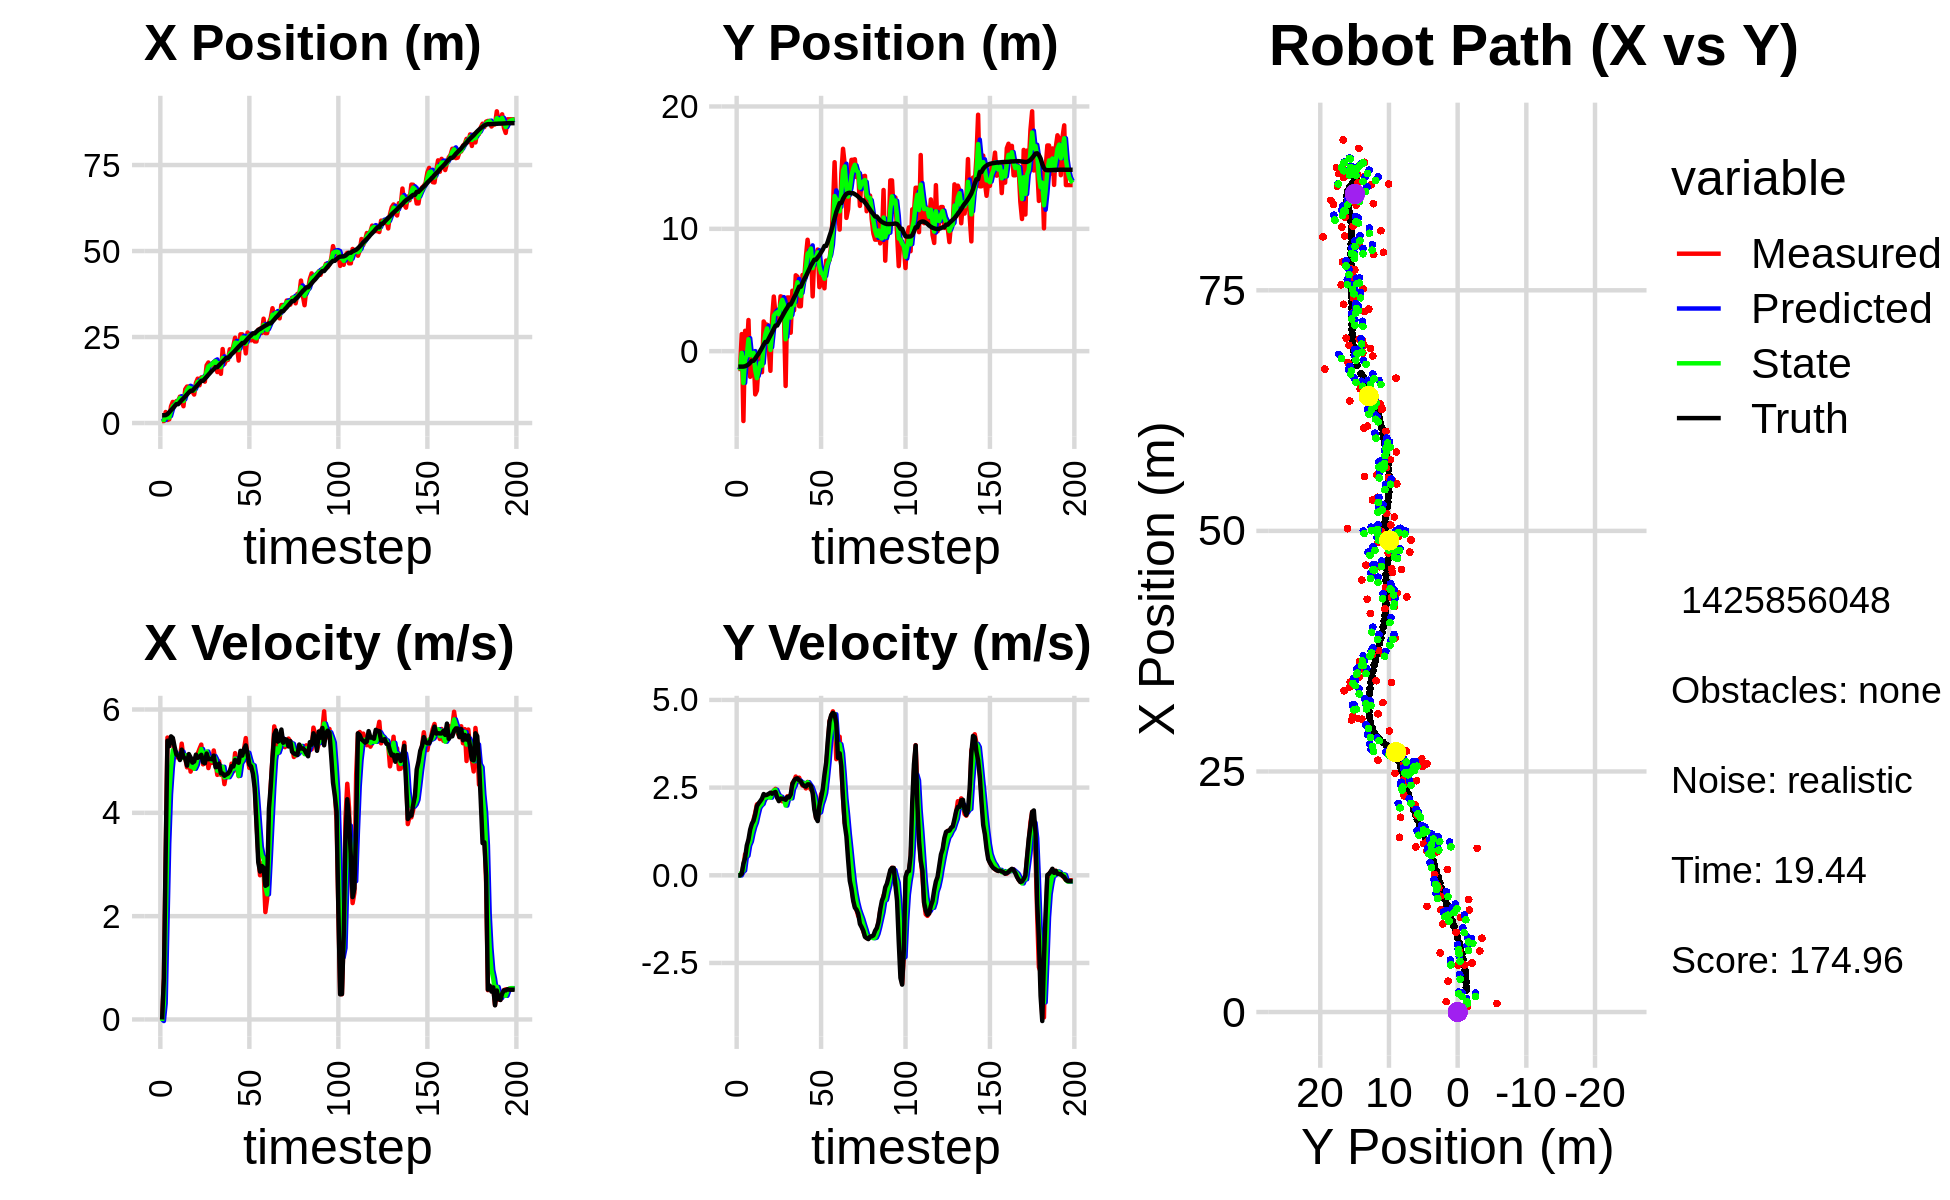

The data file committed next to this chart (first rows):
2.572495132254794648e+00, -2.946681261370057481e+00, 0.000000000000000000e+00, 0.000000000000000000e+00, 0.000000000000000000e+00, 0.000000000000000000e+00, 0.000000000000000000e+00, 0.000000000000000000e+00, 1.397387728197195367e+00, -1.279353575690965972e+00, 0.000000000000000000e+00, 0.000000000000000000e+00, 2.270888805022015511e+00, -1.262993931785128421e+00, 0.000000000000000000e+00, 0.000000000000000000e+00, 0.000000000000000000e+00, -4.015590820927172899e-04
5.885539051902701768e-01, -1.457275614203713987e+00, 0.000000000000000000e+00, -0.000000000000000000e+00, 1.397387728197195367e+00, -1.279353575690965972e+00, 0.000000000000000000e+00, 0.000000000000000000e+00, 1.087394595497678917e+00, -1.359989419670848187e+00, -3.020117356590039034e-02, -5.883815744206352498e-03, 2.270888805022015511e+00, -1.262993931785128421e+00, 0.000000000000000000e+00, 0.000000000000000000e+00, 0.000000000000000000e+00, 2.221940230811014771e-04
5.885539051902701768e-01, -1.457275614203713987e+00, 7.859999651929293618e-01, 2.751457404667700620e-04, 1.084374478141088893e+00, -1.360577801245268725e+00, -3.020117356590039034e-02, -5.883815744206352498e-03, 8.558746483892704093e-01, -1.403116719835492576e+00, 3.106538869920942303e-01, -3.556890077580907895e-03, 2.270888805022015511e+00, -1.262993931785128421e+00, 8.000000000000000444e-01, 0.000000000000000000e+00, 8.000000119209289551e-01, -3.500581951811909676e-04
3.210261106035444456e+00, 1.398013474844266080e+00, 3.127888805214641632e+00, 2.637713913648240954e-02, 8.869400370884797935e-01, -1.403472408843250641e+00, 3.106538869920942303e-01, -3.556890077580907895e-03, 1.897075415624968731e+00, -1.430559583065604823e-01, 1.843480327220095694e+00, 9.561099163856860705e-02, 2.304763317226380614e+00, -1.262981770536066195e+00, 3.200000000000000178e+00, 4.200000000000000261e-02, 3.200000047683715820e+00, -8.432689122855663300e-03
8.853409285751202562e-01, -5.709351712634167519e+00, 5.456845026269299126e+00, 2.795367933095000423e-01, 2.081423448346978233e+00, -1.334948591427036202e-01, 1.843480327220095694e+00, 9.561099163856860705e-02, 1.625193090786531291e+00, -2.601308938273898974e+00, 3.404877081445026210e+00, 1.353801781614271948e-01, 2.588485240402671472e+00, -1.260111027335963474e+00, 5.395999999999999908e+00, 3.310000000000000164e-01, 5.406000137329101562e+00, -5.118207633495330811e-02
1.084683894647479718e+00, 1.665694070587909081e+00, 5.336254021597243380e+00, 6.010755259464498623e-01, 1.965680798931033868e+00, -2.587770920457756141e+00, 3.404877081445026210e+00, 1.353801781614271948e-01, 1.600268462006962711e+00, -6.685105605287520181e-01, 4.358897023873199217e+00, 5.062516392449603053e-01, 3.143725871623277879e+00, -1.232826159967337798e+00, 5.288999999999999702e+00, 4.879999999999999893e-01, 5.310999870300292969e+00, -1.121671870350837708e-01
4.879922985850319250e+00, -5.395886554342794322e-02, 5.412770282602595628e+00, 6.096943157643831546e-01, 2.036158164394282544e+00, -6.178853966042560097e-01, 4.358897023873199217e+00, 5.062516392449603053e-01, 3.408169291815437596e+00, -3.661432307291133670e-01, 4.868716704875557078e+00, 5.597589193525390749e-01, 3.751090526588303220e+00, -1.167519780184025802e+00, 5.480000000000000426e+00, 8.489999999999999769e-01, 5.545000076293945312e+00, -1.121671870350837708e-01
6.145317673528988500e+00, 2.545714272663997857e+00, 5.432192716276105671e+00, 9.578810055089815867e-01, 3.895040962302993570e+00, -3.101673387938594373e-01, 4.868716704875557078e+00, 5.597589193525390749e-01, 4.895322877675945428e+00, 9.771882427846525498e-01, 5.211441551487776991e+00, 8.511468060895545085e-01, 4.274856090136904818e+00, -1.080818759867727685e+00, 5.450000000000000178e+00, 1.018999999999999906e+00, 5.545000076293945312e+00, -1.745398640632629395e-01
5.094894647381324582e+00, -2.093511688029873863e+00, 5.118212041657877798e+00, 1.164434307943326585e+00, 5.416467032824723304e+00, 1.062302923393608101e+00, 5.211441551487776991e+00, 8.511468060895545085e-01, 5.264098990104718823e+00, -3.373036213546543038e-01, 5.164171919486929774e+00, 9.632673252119154927e-01, 4.883517741677726676e+00, -9.454980958447649630e-01, 5.278999999999999915e+00, 1.302000000000000046e+00, 5.436999797821044922e+00, -2.237003296613693237e-01
6.377670049648763495e+00, -1.998047994740637934e-01, 5.074906370247968646e+00, 1.394451309181177878e+00, 5.780516182053411889e+00, -2.409768888334627435e-01, 5.164171919486929774e+00, 9.632673252119154927e-01, 6.046336566732666284e+00, -2.116963126989953037e-01, 5.135781866298884779e+00, 1.197180701831590088e+00, 5.481978892993280006e+00, -7.831531332545084156e-01, 5.128999999999999559e+00, 1.467999999999999972e+00, 5.335000038146972656e+00, -2.681559026241302490e-01
6.377670049648763495e+00, -1.998047994740637934e-01, 5.088749179839022752e+00, 1.585411924830333108e+00, 6.559914753362554585e+00, -9.197824251583629207e-02, 5.135781866298884779e+00, 1.197180701831590088e+00, 6.474418290062243564e+00, -1.331671252325743182e-01, 5.111142054444584915e+00, 1.377894990885831783e+00, 5.481978892993280006e+00, -7.831531332545084156e-01, 5.104000000000000092e+00, 1.554999999999999938e+00, 5.335000038146972656e+00, -3.020213246345520020e-01
7.671049952321453702e+00, -3.531818913706128438e+00, 5.054036430622047327e+00, 1.779010295718888024e+00, 6.985532495506702411e+00, 4.622373856008860082e-03, 5.111142054444584915e+00, 1.377894990885831783e+00, 7.292723317702267671e+00, -1.563000230293334347e+00, 5.100443102129697870e+00, 1.504938054857758889e+00, 6.066779613169734020e+00, -6.029496662780365890e-01, 5.022000000000000242e+00, 1.735999999999999988e+00, 5.313000202178955078e+00, -3.384535908699035645e-01
6.346547335443352367e+00, -3.215843246838794300e+00, 5.339364910817031351e+00, 2.020857395331505213e+00, 7.802767627915237370e+00, -1.412506424807558503e+00, 5.100443102129697870e+00, 1.504938054857758889e+00, 7.141690523023863868e+00, -2.206423210425614290e+00, 5.185589149719546320e+00, 1.726116410818016256e+00, 6.662726879078592290e+00, -3.954198830109650897e-01, 5.222999999999999865e+00, 1.975000000000000089e+00, 5.584000110626220703e+00, -3.618205189704895020e-01
4.895227670627846805e+00, -1.040705130876898643e+00, 5.067737959092617928e+00, 2.045546050754531109e+00, 7.660249437995818589e+00, -2.033811569343812575e+00, 5.185589149719546320e+00, 1.726116410818016256e+00, 6.412706333987873819e+00, -1.584471664977312733e+00, 5.061681890386155125e+00, 1.921677596972651392e+00, 7.164527416105773483e+00, -2.058700794540571366e-01, 5.078000000000000291e+00, 2.048999999999999932e+00, 5.475999832153320312e+00, -3.836410939693450928e-01
9.821520566605443037e+00, -4.230378143560886706e-01, 5.058464667585004904e+00, 2.041802971500234154e+00, 6.918874523026489420e+00, -1.392303905280047660e+00, 5.061681890386155125e+00, 1.921677596972651392e+00, 8.247354078641436104e+00, -9.572905704309744301e-01, 5.113641820161735296e+00, 1.990729011359650524e+00, 7.750054836188992269e+00, 2.929623288866807160e-02, 5.051000000000000156e+00, 2.115000000000000213e+00, 5.475999832153320312e+00, -3.836410939693450928e-01
1.060860204634282233e+01, -1.718994426104839102e+00, 4.880264950002525026e+00, 2.117880035378286951e+00, 8.758718260657609278e+00, -7.582176692950093333e-01, 5.113641820161735296e+00, 1.990729011359650524e+00, 9.590608344635128901e+00, -1.183593798759269955e+00, 5.044541551115862887e+00, 2.035367898778615459e+00, 8.322656154273836648e+00, 2.760527862528101561e-01, 4.913999999999999702e+00, 2.186999999999999833e+00, 5.377999782562255859e+00, -4.094422459602355957e-01
1.061181294874911529e+01, 2.429035975277269888e+00, 5.057264661185382870e+00, 2.274005275461197240e+00, 1.009506249974671555e+01, -9.800570088814084535e-01, 5.044541551115862887e+00, 2.035367898778615459e+00, 1.033149931699698776e+01, 5.470633647609786099e-01, 5.060363576370365379e+00, 2.193290824680974360e+00, 8.895083903738687070e+00, 5.328769218608072622e-01, 5.136999999999999567e+00, 2.315999999999999837e+00, 5.635000228881835938e+00, -4.225638508796691895e-01
9.154246106437151198e+00, 2.167890859107336698e+00, 4.797417598256135562e+00, 2.156939219305749944e+00, 1.083753567463402412e+01, 7.663924472290760681e-01, 5.060363576370365379e+00, 2.193290824680974360e+00, 1.007185797437981556e+01, 1.389666600671613406e+00, 4.895642235314308088e+00, 2.207273296726005807e+00, 9.384694575610863509e+00, 7.535088787517694175e-01, 5.070999999999999730e+00, 2.282999999999999918e+00, 5.561999797821044922e+00, -4.225247502326965332e-01
9.154246106437151198e+00, 2.167890859107336698e+00, 4.933885125788061821e+00, 2.277088872082036808e+00, 1.056142219791124681e+01, 1.610393930344214075e+00, 4.895642235314308088e+00, 2.207273296726005807e+00, 9.920339376176025681e+00, 1.860980658842793511e+00, 4.886074901190672115e+00, 2.248115012952050851e+00, 9.384694575610863509e+00, 7.535088787517694175e-01, 4.972999999999999865e+00, 2.295999999999999819e+00, 5.478000164031982422e+00, -4.323929250240325928e-01
8.282291889145573904e+00, 2.146087417889498139e-01, 4.915441289643483813e+00, 2.285974183893368483e+00, 1.040894686629509280e+01, 2.085792160137998508e+00, 4.886074901190672115e+00, 2.248115012952050851e+00, 9.446496954455490425e+00, 1.253644415044326443e+00, 4.852449113891293742e+00, 2.224395081389497708e+00, 9.961188792702353467e+00, 1.017555785669022939e+00, 4.993000000000000327e+00, 2.323999999999999844e+00, 5.506999969482421875e+00, -4.353068470954895020e-01
1.168828046270710175e+01, -1.606087135619275630e+00, 4.933576086169787267e+00, 2.294407948889531035e+00, 9.931741865844619710e+00, 1.476083923183276303e+00, 4.852449113891293742e+00, 2.224395081389497708e+00, 1.073447503555251714e+01, 1.011610213225722088e-01, 4.925830188808572707e+00, 2.215248771223654600e+00, 1.053363943065739505e+01, 1.283972812365603788e+00, 5.126000000000000334e+00, 2.355999999999999872e+00, 5.640999794006347656e+00, -4.353068470954895020e-01
1.290652298915437335e+01, 2.738356901324105586e+00, 5.144496630291072847e+00, 2.355232119046777317e+00, 1.122705805443337468e+01, 3.226858984449376688e-01, 4.925830188808572707e+00, 2.215248771223654600e+00, 1.199218509512707520e+01, 1.400062259495027606e+00, 5.067342028274052446e+00, 2.344803627209386399e+00, 1.112082242919564301e+01, 1.553337884741163633e+00, 5.065000000000000391e+00, 2.325000000000000178e+00, 5.572999954223632812e+00, -4.293345510959625244e-01
1.097774708243924202e+01, 4.465120388309157917e+00, 5.237540445624007113e+00, 2.413806406567449603e+00, 1.249891929795447965e+01, 1.634542622215966245e+00, 5.067342028274052446e+00, 2.344803627209386399e+00, 1.181011110688407939e+01, 2.900745168353364267e+00, 5.116923000384385745e+00, 2.418283277709758483e+00, 1.170322370483973629e+01, 1.821375204418513860e+00, 5.083999999999999631e+00, 2.354000000000000092e+00, 5.602000236511230469e+00, -4.318535923957824707e-01
1.326136827408076968e+01, 3.014882160772951902e+00, 5.320648592781391351e+00, 2.465196283837024716e+00, 1.232180340692251796e+01, 3.142573496124340338e+00, 5.116923000384385745e+00, 2.418283277709758483e+00, 1.275175360110567979e+01, 3.086552833011548813e+00, 5.234565522705382001e+00, 2.440064395456280621e+00, 1.228926992386859496e+01, 2.092751336924163041e+00, 5.123000000000000220e+00, 2.375000000000000000e+00, 5.646999835968017578e+00, -4.338806271553039551e-01
1.326136827408076968e+01, 3.014882160772951902e+00, 4.938849638086052707e+00, 2.215476113326170005e+00, 1.327521015337621790e+01, 3.330559272557176875e+00, 5.234565522705382001e+00, 2.440064395456280621e+00, 1.326194799059974905e+01, 3.183841253339620536e+00, 5.094316784539746124e+00, 2.326967363199932581e+00, 1.228926992386859496e+01, 2.092751336924163041e+00, 4.979000000000000092e+00, 2.210999999999999854e+00, 5.447000026702880859e+00, -4.216735959053039551e-01
1.203120070707924505e+01, 2.507522581697978925e+00, 5.155604190149640331e+00, 2.206673335511624146e+00, 1.377137966905372402e+01, 3.416537989659613750e+00, 5.094316784539746124e+00, 2.326967363199932581e+00, 1.298307320452798486e+01, 3.010133937164532369e+00, 5.085894465858916469e+00, 2.243519353579217501e+00, 1.287044668144782911e+01, 2.354513717360580127e+00, 4.958000000000000185e+00, 2.113999999999999879e+00, 5.389999866485595703e+00, -4.044211804866790771e-01
1.677952337228668256e+01, 4.483402324923441817e+00, 5.154391782187857096e+00, 2.199332258172316923e+00, 1.349166265111387730e+01, 3.234485872522454120e+00, 5.085894465858916469e+00, 2.243519353579217501e+00, 1.498944525337296341e+01, 3.791378618793210364e+00, 5.186370169997577939e+00, 2.240700451305354779e+00, 1.344080495823804533e+01, 2.599731756256081550e+00, 5.147999999999999687e+00, 2.188000000000000167e+00, 5.592999935150146484e+00, -4.033020138740539551e-01
1.760700082758477691e+01, 4.430226040545060862e+00, 4.865996216485470427e+00, 2.110567641423764407e+00, 1.550808227037272147e+01, 4.015448663923745443e+00, 5.186370169997577939e+00, 2.240700451305354779e+00, 1.645429108155215303e+01, 4.197836512643094764e+00, 5.078963908099431990e+00, 2.181824587203466503e+00, 1.402834653865552816e+01, 2.850659681455800065e+00, 5.038000000000000256e+00, 2.185000000000000053e+00, 5.491000175476074219e+00, -4.092485010623931885e-01
1.661528396609486435e+01, 3.074040536131702694e+00, 5.021957706590518100e+00, 2.178214071811187313e+00, 1.696218747236209623e+01, 4.416018971363441459e+00, 5.078963908099431990e+00, 2.181824587203466503e+00, 1.680308110779038344e+01, 3.816308997955677018e+00, 5.044715408430205272e+00, 2.159675288105837865e+00, 1.460706663087107948e+01, 3.100743128381896252e+00, 5.043000000000000149e+00, 2.173999999999999932e+00, 5.491000175476074219e+00, -4.092485010623931885e-01
1.701592540696554323e+01, -2.844241308576880289e+00, 4.967042539215417385e+00, 2.118605542235914463e+00, 1.730755264863340415e+01, 4.032276526766260361e+00, 5.044715408430205272e+00, 2.159675288105837865e+00, 1.717357480759104149e+01, 9.725007709077950757e-01, 5.001543000792270099e+00, 1.988165920406828269e+00, 1.518609571415681003e+01, 3.348134351945820431e+00, 5.036999999999999922e+00, 2.152000000000000135e+00, 5.478000164031982422e+00, -4.031680524349212646e-01
1.772862648925143603e+01, 4.388225329392875018e+00, 5.206766686961015189e+00, 2.252222916617155679e+00, 1.767372910767026895e+01, 1.171317362948477880e+00, 5.001543000792270099e+00, 1.988165920406828269e+00, 1.770329334399503196e+01, 2.615469380476672434e+00, 5.100042730077410269e+00, 2.166766103891370143e+00, 1.567226743669100664e+01, 3.558614088285052102e+00, 5.107000000000000206e+00, 2.232000000000000206e+00, 5.573999881744384766e+00, -4.082539677619934082e-01
1.772862648925143603e+01, 4.388225329392875018e+00, 4.980963150486129365e+00, 2.209435630370256920e+00, 1.821329761700277317e+01, 2.832145990865809537e+00, 5.100042730077410269e+00, 2.166766103891370143e+00, 1.799075671475348059e+01, 3.525094910249078062e+00, 5.033115297242598096e+00, 2.222517390018227790e+00, 1.624578237485619425e+01, 3.814341379643994667e+00, 4.883000000000000007e+00, 2.217999999999999972e+00, 5.362999916076660156e+00, -4.174988865852355957e-01
1.482580590185514602e+01, 1.506877733622018933e+00, 4.734566271392817605e+00, 2.233631263142003665e+00, 1.849406824447774156e+01, 3.747346649250900885e+00, 5.033115297242598096e+00, 2.222517390018227790e+00, 1.681943732671348357e+01, 2.746596436895282878e+00, 4.814510552914343045e+00, 2.192684737966010822e+00, 1.624578237485619425e+01, 3.814341379643994667e+00, 4.889999999999999680e+00, 2.305000000000000160e+00, 5.406000137329101562e+00, -4.408105015754699707e-01
1.749618750816147994e+01, 4.941773547214335593e+00, 4.997201124917925341e+00, 2.627792968120881589e+00, 1.730088838200491708e+01, 2.965864910691883960e+00, 4.814510552914343045e+00, 2.192684737966010822e+00, 1.739338835355752977e+01, 3.852023739184169404e+00, 4.905481460504883096e+00, 2.460534567138455753e+00, 1.680440282766912219e+01, 4.080358816527272836e+00, 4.953000000000000291e+00, 2.600999999999999979e+00, 5.594999790191650391e+00, -4.841154217720031738e-01
1.430997729258699458e+01, 3.335392666575015763e+00, 4.734927667079245950e+00, 2.684531103079669911e+00, 1.788393649960801923e+01, 4.098077195898015113e+00, 4.905481460504883096e+00, 2.460534567138455753e+00, 1.625529974574178738e+01, 3.763076124366745656e+00, 4.749404585828800762e+00, 2.558198605613932308e+00, 1.736957120887689854e+01, 4.379150701876930896e+00, 4.764000000000000234e+00, 2.702999999999999847e+00, 5.478000164031982422e+00, -5.157736539840698242e-01
2.151042222932158055e+01, 6.201575232644221281e+00, 4.834967554939326284e+00, 2.815512634482154386e+00, 1.673024020432466585e+01, 4.018895984928138709e+00, 4.749404585828800762e+00, 2.558198605613932308e+00, 1.890335887101225154e+01, 4.994223799052356583e+00, 4.891350224916085843e+00, 2.737426151158532939e+00, 1.782566595042394297e+01, 4.637575937483563671e+00, 4.761000000000000121e+00, 2.751999999999999780e+00, 5.499000072479248047e+00, -5.273202657699584961e-01
1.716254365393464099e+01, 6.089665723600655944e+00, 4.555844345380696936e+00, 2.652972779941312087e+00, 1.939249389350386110e+01, 5.267966414168210321e+00, 4.891350224916085843e+00, 2.737426151158532939e+00, 1.837143817295083892e+01, 5.632898082310483723e+00, 4.685119485055836641e+00, 2.709229257698927196e+00, 1.837084913231512218e+01, 4.955371213448985124e+00, 4.716999999999999638e+00, 2.765000000000000124e+00, 5.467999935150146484e+00, -5.273202657699584961e-01
1.835614496473908375e+01, 3.674778891876119502e+00, 4.772777542919875771e+00, 2.783203294696570573e+00, 1.883995012145642178e+01, 5.903821008080376131e+00, 4.685119485055836641e+00, 2.709229257698927196e+00, 1.862201347779288696e+01, 4.913238970096951874e+00, 4.716525357718632350e+00, 2.700866767492243969e+00, 1.891354513111847169e+01, 5.270583463664850754e+00, 4.740999999999999659e+00, 2.708000000000000185e+00, 5.460000038146972656e+00, -5.279310941696166992e-01
1.835614496473908375e+01, 3.674778891876119502e+00, 4.693075180696414606e+00, 2.654940957439828608e+00, 1.909366601356475002e+01, 5.183325646846176582e+00, 4.716525357718632350e+00, 2.700866767492243969e+00, 1.875791375056949661e+01, 4.508280362399093022e+00, 4.689847426994899315e+00, 2.653463316599675270e+00, 1.891354513111847169e+01, 5.270583463664850754e+00, 4.761000000000000121e+00, 2.678999999999999826e+00, 5.462999820709228516e+00, -5.148280262947082520e-01
2.144289004763888684e+01, 6.225726796506591221e+00, 4.712759547567910268e+00, 2.559622149194244578e+00, 1.922689849326898681e+01, 4.773626694059060149e+00, 4.689847426994899315e+00, 2.653463316599675270e+00, 2.023414493663819158e+01, 5.418220120515869986e+00, 4.747583192989723422e+00, 2.635149477806841389e+00, 1.945983648249753273e+01, 5.578533960061564656e+00, 4.809000000000000163e+00, 2.588999999999999968e+00, 5.461999893188476562e+00, -4.975503385066986084e-01
2.042852672903153888e+01, 5.920310349592726951e+00, 4.951301160566236703e+00, 2.592593360551547210e+00, 2.070890325593716241e+01, 5.681735068296553948e+00, 4.747583192989723422e+00, 2.635149477806841389e+00, 2.058588391491200298e+01, 5.787225822628643712e+00, 4.838409638704764149e+00, 2.618102400684429565e+00, 2.001154088967638955e+01, 5.876869990087122630e+00, 4.902999999999999581e+00, 2.548000000000000043e+00, 5.526000022888183594e+00, -4.823634624481201172e-01
2.243193745608965983e+01, 7.730006528625128048e+00, 4.802034771103375732e+00, 2.476463150951851766e+00, 2.106972487878248046e+01, 6.049036062697086713e+00, 4.838409638704764149e+00, 2.618102400684429565e+00, 2.168786519539672497e+01, 6.794715701974919142e+00, 4.849915098806285130e+00, 2.579722539517030011e+00, 2.047939252828562573e+01, 6.121068311225014824e+00, 4.897000000000000242e+00, 2.528000000000000025e+00, 5.511000156402587891e+00, -4.761374294757843018e-01
2.480134201058790211e+01, 9.106661630581381672e+00, 5.155082728099865896e+00, 2.662391142870523808e+00, 2.217285670527735419e+01, 7.052687955926622010e+00, 4.849915098806285130e+00, 2.579722539517030011e+00, 2.337409696024791117e+01, 7.972117054008177384e+00, 5.050304028573335380e+00, 2.655115131756889291e+00, 2.104233694049537107e+01, 6.411395383621993460e+00, 5.024000000000000021e+00, 2.591000000000000192e+00, 5.652999877929687500e+00, -4.767282903194427490e-01
2.256034040403718777e+01, 7.885175896183747923e+00, 4.895640604555397957e+00, 2.528399808832920037e+00, 2.387912736310524409e+01, 8.237628567183866934e+00, 5.050304028573335380e+00, 2.655115131756889291e+00, 2.327662651721609066e+01, 8.078604052932334412e+00, 4.948990644396366712e+00, 2.582868592730838131e+00, 2.161927366261627981e+01, 6.709872556860890569e+00, 4.993999999999999773e+00, 2.592999999999999972e+00, 5.627999782562255859e+00, -4.767282903194427490e-01
1.815642738341390938e+01, 8.473359896119021073e+00, 4.709514885784353844e+00, 2.439853374375511752e+00, 2.377152558165572671e+01, 8.336890912205419113e+00, 4.948990644396366712e+00, 2.582868592730838131e+00, 2.121440854158547751e+01, 8.394284471829406513e+00, 4.716733186087094687e+00, 2.514313429912886644e+00, 2.219290685627278137e+01, 7.005308939044899930e+00, 4.969000000000000306e+00, 2.544999999999999929e+00, 5.583000183105468750e+00, -4.779980480670928955e-01
2.579192733717408004e+01, 4.477876974380425423e+00, 5.053689601840353873e+00, 2.410191310238423590e+00, 2.168608186019418582e+01, 8.645715814820695400e+00, 4.716733186087094687e+00, 2.514313429912886644e+00, 2.355887897674764275e+01, 6.788795978163953748e+00, 4.963466003890016687e+00, 2.376761304242735573e+00, 2.267789220770022851e+01, 7.236160112055554094e+00, 5.198999999999999844e+00, 2.350000000000000089e+00, 5.705999851226806641e+00, -4.450114071369171143e-01
2.579192733717408004e+01, 7.852072729077574920e+00, 4.980777071362905595e+00, 2.054848872473860499e+00, 2.405522557713664611e+01, 7.026472108588227350e+00, 4.963466003890016687e+00, 2.376761304242735573e+00, 2.484487097281190415e+01, 7.387209145613201855e+00, 5.008354248851301982e+00, 2.231112195248822427e+00, 2.327159833844049075e+01, 7.476495576381829267e+00, 5.107999999999999652e+00, 1.879000000000000004e+00, 5.441999912261962891e+00, -3.912833333015441895e-01
2.421917861679209949e+01, 7.852072729077574920e+00, 5.229970852248040813e+00, 1.636400040846159643e+00, 2.534570639769703604e+01, 7.610320365138083964e+00, 5.008354248851301982e+00, 2.231112195248822427e+00, 2.483855349209841989e+01, 7.707552645350522091e+00, 5.089825087045019458e+00, 1.931479841988750001e+00, 2.327159833844049075e+01, 7.476495576381829267e+00, 5.232000000000000206e+00, 1.637999999999999901e+00, 5.481999874114990234e+00, -3.032391667366027832e-01
2.024507069592630870e+01, 8.306794716123029332e+00, 5.447310739603769214e+00, 1.587790692126370695e+00, 2.534753600080292202e+01, 7.900700629549397114e+00, 5.089825087045019458e+00, 1.931479841988750001e+00, 2.303638245837537823e+01, 8.073628924039446986e+00, 5.151868403727399404e+00, 1.767648026133470829e+00, 2.387094926828318364e+01, 7.663584543815053607e+00, 5.304999999999999716e+00, 1.544999999999999929e+00, 5.525000095367431641e+00, -2.836235165596008301e-01
2.631623518411851492e+01, 5.234605145908660440e+00, 5.052663668468483138e+00, 1.941947478610112743e+00, 2.355156929874811667e+01, 8.250393726652793802e+00, 5.151868403727399404e+00, 1.767648026133470829e+00, 2.480571428982861804e+01, 6.910878165438758103e+00, 5.163114787728019905e+00, 1.796685037654475625e+00, 2.447796297060293469e+01, 7.846058679556229265e+00, 5.142999999999999794e+00, 1.977000000000000091e+00, 5.510000228881835938e+00, -3.669350743293762207e-01
2.565162682510851866e+01, 5.480049443820684374e+00, 4.869221980950041662e+00, 2.318432155148967055e+00, 2.532202576860142074e+01, 7.090546669204205621e+00, 5.163114787728019905e+00, 1.796685037654475625e+00, 2.546549407006471100e+01, 6.384162897292020133e+00, 5.030492193266002054e+00, 2.028391678445092161e+00, 2.506476926802837113e+01, 8.077663256051161866e+00, 4.934999999999999609e+00, 2.205999999999999961e+00, 5.406000137329101562e+00, -4.443781971931457520e-01
2.403970789906199812e+01, 5.969104601299068058e+00, 4.890890777588609240e+00, 2.328749539545649672e+00, 2.596854328939130951e+01, 6.587002065136529083e+00, 5.030492193266002054e+00, 2.028391678445092161e+00, 2.508908043931313614e+01, 6.317262903970935817e+00, 4.923475985331014826e+00, 2.169533220965032871e+00, 2.553024434980713053e+01, 8.302609278233259005e+00, 4.897999999999999687e+00, 2.459000000000000075e+00, 5.480999946594238281e+00, -4.443781971931457520e-01
2.551080638130032696e+01, 5.137451006649145668e+00, 4.917079151986566643e+00, 2.571717566590572268e+00, 2.558142803784623709e+01, 6.534216226067439237e+00, 4.923475985331014826e+00, 2.169533220965032871e+00, 2.554919712714783842e+01, 5.920335210173703899e+00, 4.918946472593352048e+00, 2.345527643538787288e+00, 2.608671522141221999e+01, 8.599644494577736609e+00, 4.756999999999999673e+00, 2.869000000000000217e+00, 5.556000232696533203e+00, -4.818914532661437988e-01
2.372065067270252925e+01, 7.402947021979781717e+00, 4.572597072541960017e+00, 3.083274158993461356e+00, 2.604109177440717460e+01, 6.154887974527582628e+00, 4.918946472593352048e+00, 2.345527643538787288e+00, 2.497924171542134530e+01, 6.723942484376194351e+00, 4.705474832995912848e+00, 2.746402289861644697e+00, 2.608671522141221999e+01, 8.599644494577736609e+00, 4.479000000000000092e+00, 3.213000000000000078e+00, 5.512000083923339844e+00, -5.932644009590148926e-01
2.372065067270252925e+01, 7.402947021979781717e+00, 3.835371429786750053e+00, 3.683890374523178579e+00, 2.544978919872093570e+01, 6.998582713362358376e+00, 4.705474832995912848e+00, 2.746402289861644697e+00, 2.464531930959007866e+01, 7.201393890210648685e+00, 4.255705973545495624e+00, 3.221255786003643262e+00, 2.660760736461187648e+01, 8.962982011339251542e+00, 3.790999999999999925e+00, 3.855999999999999872e+00, 5.407000064849853516e+00, -7.652551531791687012e-01
2.711935035118457193e+01, 7.435354544417581479e+00, 3.202110343198778963e+00, 4.401447103607409872e+00, 2.507088990694462893e+01, 7.523519468811013411e+00, 4.255705973545495624e+00, 3.221255786003643262e+00, 2.597918115588996102e+01, 7.505816135592747962e+00, 3.798565590224156185e+00, 3.820869662665988375e+00, 2.705133199700128444e+01, 9.401786637945686920e+00, 3.044999999999999929e+00, 4.381999999999999673e+00, 5.335999965667724609e+00, -9.418428540229797363e-01
2.741440959272255640e+01, 8.722817016719984551e+00, 2.791495104507974112e+00, 4.531141066633599834e+00, 2.635903771491237535e+01, 7.887903101859347288e+00, 3.798565590224156185e+00, 3.820869662665988375e+00, 2.681701962238892278e+01, 8.277321403989912341e+00, 3.342547018039651263e+00, 4.190386408549485076e+00, 2.735384988762176306e+01, 9.813833070626071020e+00, 2.862999999999999989e+00, 4.572000000000000064e+00, 5.394000053405761719e+00, -1.018645167350769043e+00
2.616646838193407021e+01, 1.160614426274664979e+01, 3.023290395025182598e+00, 4.675717848969163093e+00, 2.715127432419288667e+01, 8.696360044844860582e+00, 3.342547018039651263e+00, 4.190386408549485076e+00, 2.669692117846723889e+01, 1.000117791655322286e+01, 3.170135415447792315e+00, 4.494179147148505749e+00, 2.768065595616810626e+01, 1.033820135736996271e+01, 2.971000000000000085e+00, 4.629999999999999893e+00, 5.501999855041503906e+00, -9.968193173408508301e-01
3.033540511073352164e+01, 1.544382031012705703e+01, 2.917410236735180185e+00, 4.511967206032951871e+00, 2.701393472001201701e+01, 1.045059583126807290e+01, 3.170135415447792315e+00, 4.494179147148505749e+00, 2.851789593786379484e+01, 1.267947429500460821e+01, 3.120244660276040971e+00, 4.591899582224022502e+00, 2.802316236465535582e+01, 1.086793596801492434e+01, 2.935999999999999943e+00, 4.586999999999999744e+00, 5.446000099182128906e+00, -1.010164141654968262e+00
2.614593148210768447e+01, 1.157985764525715311e+01, 2.078500136764792838e+00, 3.310606825822024035e+00, 2.882992040389139987e+01, 1.313866425322701126e+01, 3.120244660276040971e+00, 4.591899582224022502e+00, 2.758793891367431783e+01, 1.242052160191735410e+01, 2.568834601717624899e+00, 3.909978525459306464e+00, 2.834090566633714303e+01, 1.137832434253095215e+01, 2.588000000000000078e+00, 4.331999999999999851e+00, 5.046000003814697266e+00, -1.010164141654968262e+00
2.614593148210768447e+01, 1.157985764525715311e+01, 2.336287803949745001e+00, 3.382614491624302389e+00, 2.784482237384608183e+01, 1.281151945446328533e+01, 2.568834601717624899e+00, 3.909978525459306464e+00, 2.706780522064252992e+01, 1.224961884925896172e+01, 2.422512329882778204e+00, 3.624105415591980961e+00, 2.860773897155144141e+01, 1.174901468919498626e+01, 2.608999999999999986e+00, 3.349000000000000199e+00, 4.245999813079833984e+00, -9.663560986518859863e-01
... 139 more rows
